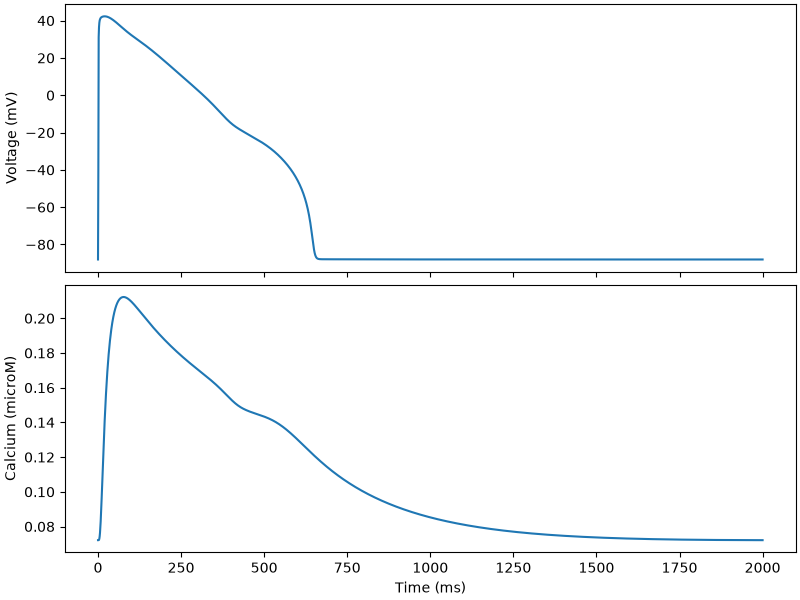

The data file committed next to this chart (first rows):
time, v, nai, nass, ki, kss, cai, cass, cansr, cajsr, m, hf, hs, j, hsp, jp, mL, hL, hLp, a, iF, iS, ap, iFp
0.0, -88.04, 6.249, 6.249, 145.7, 145.7, 7.214575012181293e-05, 7.077932087307692e-05, 1.344, 1.343, 0.007316, 0.6994, 0.6994, 0.6994, 0.4565, 0.6994, 0.0001869, 0.5137, 0.2934, 0.0009986, 0.9996, 0.8098, 0.0005088, 0.9996
1.0, -40.42, 6.249, 6.249, 145.7, 145.7, 7.214381429520584e-05, 7.078728829495125e-05, 1.344, 1.343, 0.2874, 0.3272, 0.5963, 0.659, 0.4321, 0.6714, 0.3016, 0.5115, 0.2929, 0.005762, 0.9699, 0.8098, 0.002954, 0.9745
2.0, 31.15, 6.253, 6.25, 145.7, 145.7, 7.215537183168652e-05, 0.0001145, 1.344, 1.332, 0.9992, 3.729666386006683e-08, 0.371, 0.528, 0.3689, 0.5769, 1, 0.509, 0.2924, 0.2016, 0.8035, 0.7886, 0.1543, 0.8735
3.0, 36.5, 6.254, 6.252, 145.7, 145.7, 7.234347396791877e-05, 0.0004104, 1.343, 1.266, 0.9995, 3.062574325163183e-09, 0.1883, 0.3917, 0.2942, 0.4702, 1, 0.5064, 0.292, 0.446, 0.6477, 0.7567, 0.3643, 0.7743
4.0, 38.85, 6.254, 6.253, 145.7, 145.7, 7.299947263805429e-05, 0.0009461, 1.343, 1.167, 0.9996, 2.0653526222561614e-09, 0.09142, 0.2875, 0.2313, 0.3804, 1, 0.5039, 0.2915, 0.6085, 0.5217, 0.7259, 0.5122, 0.6817
5.0, 40.03, 6.254, 6.254, 145.7, 145.7, 7.433805442470477e-05, 0.001604, 1.343, 1.067, 0.9997, 1.6957576089651913e-09, 0.04345, 0.2099, 0.1805, 0.3067, 1, 0.5014, 0.291, 0.7098, 0.4202, 0.6962, 0.6079, 0.5985
6.0, 40.71, 6.254, 6.255, 145.7, 145.7, 7.644770552138519e-05, 0.002279, 1.343, 0.9818, 0.9997, 1.5149626592418397e-09, 0.0204, 0.1529, 0.1403, 0.2469, 1, 0.4989, 0.2905, 0.7715, 0.3383, 0.6676, 0.6679, 0.5247
7.0, 41.13, 6.254, 6.255, 145.7, 145.7, 7.93173042141475e-05, 0.002898, 1.343, 0.9117, 0.9997, 1.4107997498801666e-09, 0.009514, 0.1112, 0.1088, 0.1985, 1, 0.4964, 0.29, 0.8086, 0.2724, 0.6403, 0.7051, 0.4596
8.0, 41.43, 6.254, 6.256, 145.7, 145.7, 8.287178709689924e-05, 0.003419, 1.343, 0.8554, 0.9997, 1.3441805006313857e-09, 0.004415, 0.08078, 0.08422, 0.1595, 1, 0.4939, 0.2895, 0.8311, 0.2193, 0.614, 0.7282, 0.4024
9.0, 41.64, 6.254, 6.256, 145.7, 145.7, 8.699972309084138e-05, 0.003823, 1.342, 0.8106, 0.9997, 1.2984098566238115e-09, 0.002042, 0.05864, 0.06513, 0.128, 1, 0.4915, 0.289, 0.8446, 0.1766, 0.5888, 0.7426, 0.3522
10.0, 41.79, 6.254, 6.256, 145.7, 145.7, 9.157397691038955e-05, 0.004107, 1.342, 0.775, 0.9997, 1.2652571347145042e-09, 0.0009422, 0.04254, 0.05033, 0.1028, 1, 0.489, 0.2886, 0.853, 0.1421, 0.5646, 0.7518, 0.3081
11.0, 41.91, 6.254, 6.256, 145.7, 145.7, 9.646700781877405e-05, 0.004281, 1.342, 0.7466, 0.9997, 1.2402465703446489e-09, 0.0004339, 0.03086, 0.03887, 0.08249, 1, 0.4866, 0.2881, 0.8582, 0.1144, 0.5414, 0.7577, 0.2696
12.0, 42.01, 6.254, 6.256, 145.7, 145.7, 0.0001016, 0.00436, 1.342, 0.724, 0.9997, 1.2207902531662664e-09, 0.0001996, 0.02237, 0.03, 0.06618, 1, 0.4841, 0.2876, 0.8615, 0.09211, 0.5192, 0.7616, 0.2358
13.0, 42.09, 6.254, 6.256, 145.7, 145.7, 0.0001068, 0.004362, 1.341, 0.7059, 0.9997, 1.2053406182292842e-09, 9.167521975686752e-05, 0.01622, 0.02315, 0.05309, 1, 0.4817, 0.2871, 0.8636, 0.07415, 0.4979, 0.7642, 0.2062
14.0, 42.15, 6.254, 6.256, 145.7, 145.7, 0.000112, 0.004307, 1.341, 0.6915, 0.9997, 1.1929567779200075e-09, 4.211041612958972e-05, 0.01175, 0.01785, 0.04258, 1, 0.4793, 0.2866, 0.8651, 0.05969, 0.4774, 0.7661, 0.1803
15.0, 42.2, 6.254, 6.256, 145.7, 145.7, 0.0001171, 0.004209, 1.341, 0.68, 0.9997, 1.1830618385929579e-09, 1.932554336765463e-05, 0.008515, 0.01377, 0.03415, 1, 0.4769, 0.2862, 0.8661, 0.04805, 0.4578, 0.7674, 0.1576
16.0, 42.24, 6.254, 6.256, 145.7, 145.7, 0.0001222, 0.004083, 1.341, 0.6709, 0.9997, 1.1753004526676796e-09, 8.907114233867184e-06, 0.006169, 0.01061, 0.02739, 1, 0.4745, 0.2857, 0.8668, 0.03868, 0.439, 0.7684, 0.1378
17.0, 42.27, 6.254, 6.256, 145.7, 145.7, 0.0001271, 0.003937, 1.341, 0.6637, 0.9997, 1.169451078475982e-09, 4.185288662579133e-06, 0.004469, 0.008181, 0.02196, 1, 0.4722, 0.2852, 0.8674, 0.03114, 0.421, 0.7692, 0.1205
18.0, 42.29, 6.254, 6.256, 145.7, 145.7, 0.0001319, 0.003781, 1.341, 0.658, 0.9997, 1.165372016417719e-09, 1.99292491784571e-06, 0.003238, 0.006306, 0.01761, 1, 0.4698, 0.2847, 0.8677, 0.02507, 0.4037, 0.7697, 0.1053
19.0, 42.3, 6.254, 6.256, 145.7, 145.7, 0.0001364, 0.003621, 1.34, 0.6536, 0.9998, 1.1629689308304076e-09, 9.239145214342066e-07, 0.002345, 0.00486, 0.01412, 1, 0.4675, 0.2843, 0.868, 0.02018, 0.3871, 0.7701, 0.09209
20.0, 42.31, 6.254, 6.256, 145.7, 145.7, 0.0001408, 0.00346, 1.34, 0.6502, 0.9998, 1.1621761321986743e-09, 4.3480848310749813e-07, 0.001699, 0.003745, 0.01132, 1, 0.4652, 0.2838, 0.8682, 0.01624, 0.3712, 0.7704, 0.0805
21.0, 42.3, 6.254, 6.256, 145.7, 145.7, 0.000145, 0.003302, 1.34, 0.6476, 0.9998, 1.1629441287429162e-09, 2.465479123250123e-07, 0.001231, 0.002886, 0.009077, 1, 0.4628, 0.2833, 0.8683, 0.01308, 0.356, 0.7705, 0.07038
22.0, 42.29, 6.254, 6.256, 145.7, 145.7, 0.000149, 0.003148, 1.34, 0.6457, 0.9997, 1.165231968016343e-09, 1.6336091989390383e-07, 0.0008919, 0.002225, 0.007278, 1, 0.4605, 0.2829, 0.8683, 0.01053, 0.3413, 0.7705, 0.06152
23.0, 42.27, 6.254, 6.256, 145.7, 145.7, 0.0001528, 0.003001, 1.34, 0.6443, 0.9997, 1.1690046234438514e-09, 9.424997619916794e-08, 0.0006463, 0.001715, 0.005836, 1, 0.4582, 0.2824, 0.8683, 0.008474, 0.3273, 0.7705, 0.05379
24.0, 42.24, 6.254, 6.256, 145.7, 145.7, 0.0001564, 0.00286, 1.34, 0.6434, 0.9997, 1.1742302050773964e-09, 3.839300424278939e-08, 0.0004683, 0.001322, 0.00468, 1, 0.4559, 0.2819, 0.8682, 0.006821, 0.3139, 0.7703, 0.04702
25.0, 42.21, 6.254, 6.256, 145.7, 145.7, 0.0001598, 0.002726, 1.34, 0.6429, 0.9997, 1.1808822643301516e-09, 1.3838456072629303e-08, 0.0003394, 0.001019, 0.003753, 1, 0.4537, 0.2814, 0.868, 0.005491, 0.301, 0.7701, 0.04111
26.0, 42.17, 6.254, 6.256, 145.7, 145.7, 0.0001631, 0.002599, 1.34, 0.6427, 0.9997, 1.1889275732692098e-09, 1.1702967084207642e-08, 0.000246, 0.0007859, 0.00301, 1, 0.4514, 0.281, 0.8678, 0.004421, 0.2886, 0.7697, 0.03595
27.0, 42.12, 6.254, 6.256, 145.7, 145.7, 0.0001661, 0.002479, 1.34, 0.6427, 0.9997, 1.1983594320228585e-09, 8.940965661982008e-09, 0.0001783, 0.0006061, 0.002414, 1, 0.4492, 0.2805, 0.8675, 0.003559, 0.2768, 0.7693, 0.03143
28.0, 42.06, 6.254, 6.256, 145.7, 145.7, 0.000169, 0.002367, 1.34, 0.6429, 0.9997, 1.209139804998479e-09, 2.2209069963210764e-09, 0.0001293, 0.0004676, 0.001936, 1, 0.4469, 0.28, 0.8672, 0.002865, 0.2654, 0.7688, 0.02749
29.0, 42, 6.254, 6.256, 145.7, 145.7, 0.0001718, 0.002261, 1.34, 0.6433, 0.9997, 1.221250354630647e-09, -4.719408627122035e-10, 9.372141968542685e-05, 0.0003608, 0.001553, 1, 0.4447, 0.2796, 0.8668, 0.002306, 0.2545, 0.7682, 0.02404
30.0, 41.94, 6.254, 6.256, 145.7, 145.7, 0.0001744, 0.002161, 1.34, 0.6438, 0.9997, 1.234691761968186e-09, 1.4221244017252136e-09, 6.796435695901816e-05, 0.0002785, 0.001246, 1, 0.4425, 0.2791, 0.8664, 0.001857, 0.244, 0.7675, 0.02102
31.0, 41.87, 6.254, 6.256, 145.7, 145.7, 0.0001768, 0.002067, 1.34, 0.6444, 0.9997, 1.2494309911170356e-09, 2.7292128981714035e-09, 4.930003909435003e-05, 0.000215, 0.001, 1, 0.4403, 0.2786, 0.8659, 0.001495, 0.234, 0.7668, 0.01839
32.0, 41.79, 6.254, 6.256, 145.7, 145.7, 0.0001792, 0.001979, 1.34, 0.6451, 0.9997, 1.265468798803475e-09, 2.2923561261755963e-09, 3.577741097324273e-05, 0.0001661, 0.0008027, 1, 0.4381, 0.2782, 0.8653, 0.001203, 0.2244, 0.766, 0.01609
33.0, 41.7, 6.254, 6.255, 145.7, 145.7, 0.0001813, 0.001897, 1.34, 0.6459, 0.9997, 1.2827948975188957e-09, 1.2242964062106183e-09, 2.5962944411675504e-05, 0.0001283, 0.0006443, 1, 0.4359, 0.2777, 0.8648, 0.0009689, 0.2152, 0.7651, 0.01407
34.0, 41.62, 6.254, 6.255, 145.7, 145.7, 0.0001834, 0.001819, 1.34, 0.6468, 0.9997, 1.3014035155421029e-09, 8.091140196835313e-10, 1.8827968490368802e-05, 9.916552585324156e-05, 0.0005172, 1, 0.4337, 0.2772, 0.8641, 0.00078, 0.2064, 0.7641, 0.01232
35.0, 41.52, 6.254, 6.255, 145.7, 145.7, 0.0001854, 0.001746, 1.34, 0.6477, 0.9997, 1.3212930832364012e-09, 1.0490321749013011e-09, 1.3646035824042676e-05, 7.664359879565987e-05, 0.0004152, 1, 0.4315, 0.2768, 0.8635, 0.0006279, 0.1979, 0.7631, 0.01078
36.0, 41.43, 6.254, 6.255, 145.7, 145.7, 0.0001872, 0.001677, 1.341, 0.6487, 0.9997, 1.342463501873935e-09, 1.3549381712115628e-09, 9.891380528868805e-06, 5.925991008703938e-05, 0.0003334, 1, 0.4294, 0.2763, 0.8628, 0.0005055, 0.1898, 0.762, 0.009433
37.0, 41.33, 6.254, 6.255, 145.7, 145.7, 0.000189, 0.001613, 1.341, 0.6497, 0.9997, 1.364917172713613e-09, 1.4353957926314099e-09, 7.174572229408885e-06, 4.584249974762418e-05, 0.0002678, 1, 0.4272, 0.2759, 0.862, 0.000407, 0.182, 0.7609, 0.008258
38.0, 41.22, 6.254, 6.255, 145.7, 145.7, 0.0001906, 0.001552, 1.341, 0.6507, 0.9997, 1.3886592645813142e-09, 1.29029267819611e-09, 5.219764805732324e-06, 3.5503657620026036e-05, 0.0002151, 1, 0.4251, 0.2754, 0.8612, 0.0003277, 0.1745, 0.7597, 0.00723
39.0, 41.11, 6.254, 6.255, 145.7, 145.7, 0.0001921, 0.001495, 1.341, 0.6517, 0.9997, 1.4136963442788035e-09, 1.096895969667377e-09, 3.8134635453024282e-06, 2.7533666546369198e-05, 0.0001729, 1, 0.423, 0.2749, 0.8604, 0.000264, 0.1674, 0.7584, 0.006331
40.0, 41, 6.254, 6.255, 145.7, 145.7, 0.0001936, 0.001441, 1.341, 0.6528, 0.9997, 1.4400391998454883e-09, 1.027737115875592e-09, 2.7965416040802394e-06, 2.137830137599092e-05, 0.0001391, 1, 0.4209, 0.2745, 0.8596, 0.0002127, 0.1605, 0.7571, 0.005545
41.0, 40.88, 6.254, 6.255, 145.7, 145.7, 0.000195, 0.00139, 1.341, 0.6539, 0.9997, 1.4676968909184282e-09, 1.1434343445937094e-09, 2.0523779753855506e-06, 1.6607918554904e-05, 0.0001119, 1, 0.4188, 0.274, 0.8587, 0.0001715, 0.1539, 0.7558, 0.004858
42.0, 40.77, 6.254, 6.255, 145.7, 145.7, 0.0001963, 0.001342, 1.341, 0.6549, 0.9997, 1.4966834417126184e-09, 1.3648676175639736e-09, 1.4978011100645777e-06, 1.2892571639096303e-05, 9.000023615880187e-05, 1, 0.4167, 0.2736, 0.8577, 0.0001381, 0.1476, 0.7544, 0.004256
43.0, 40.64, 6.254, 6.255, 145.7, 145.7, 0.0001975, 0.001296, 1.341, 0.656, 0.9997, 1.5270160892878588e-09, 1.5164667223415284e-09, 1.0883289786967228e-06, 1.0004973812241212e-05, 7.238573386274095e-05, 1, 0.4146, 0.2731, 0.8568, 0.0001113, 0.1416, 0.7529, 0.003729
44.0, 40.52, 6.254, 6.255, 145.7, 145.7, 0.0001986, 0.001253, 1.341, 0.6572, 0.9997, 1.5587041654712502e-09, 1.5590957514020848e-09, 7.902002391528112e-07, 7.767318491819139e-06, 5.823087746794562e-05, 1, 0.4126, 0.2727, 0.8558, 8.967340451668522e-05, 0.1358, 0.7514, 0.003269
45.0, 40.39, 6.254, 6.255, 145.7, 145.7, 0.0001997, 0.001213, 1.341, 0.6583, 0.9997, 1.591772979509716e-09, 1.492791225555003e-09, 5.771311722944153e-07, 6.039629072929151e-06, 4.6870377327137245e-05, 1, 0.4105, 0.2722, 0.8548, 7.229136871075041e-05, 0.1302, 0.7499, 0.002866
46.0, 40.26, 6.254, 6.255, 145.7, 145.7, 0.0002007, 0.001174, 1.342, 0.6594, 0.9997, 1.6262384163407647e-09, 1.4511888790627301e-09, 4.2654037358533183e-07, 4.7072246817293865e-06, 3.7755033512586295e-05, 1, 0.4084, 0.2718, 0.8537, 5.8322194430536777e-05, 0.1249, 0.7483, 0.002513
47.0, 40.13, 6.254, 6.255, 145.7, 145.7, 0.0002017, 0.001138, 1.342, 0.6605, 0.9997, 1.662119068238756e-09, 1.4201174287237771e-09, 3.220773815647958e-07, 3.682913526821759e-06, 3.044882874890037e-05, 1, 0.4064, 0.2713, 0.8526, 4.71090928975184e-05, 0.1197, 0.7466, 0.002204
48.0, 39.99, 6.254, 6.255, 145.7, 145.7, 0.0002026, 0.001103, 1.342, 0.6616, 0.9997, 1.6994351393568753e-09, 1.509754883342669e-09, 2.4391248957211823e-07, 2.884254331198522e-06, 2.4566037697274672e-05, 1, 0.4044, 0.2709, 0.8515, 3.807406472924253e-05, 0.1148, 0.745, 0.001933
49.0, 39.85, 6.254, 6.255, 145.7, 145.7, 0.0002034, 0.001071, 1.342, 0.6628, 0.9997, 1.738210806957196e-09, 1.6235668090741097e-09, 1.853480945806131e-07, 2.26143010298893e-06, 1.9829243094710587e-05, 1, 0.4024, 0.2704, 0.8504, 3.07957840759892e-05, 0.1101, 0.7433, 0.001696
50.0, 39.71, 6.254, 6.255, 145.7, 145.7, 0.0002042, 0.00104, 1.342, 0.6639, 0.9997, 1.7784678938977276e-09, 1.757125729672278e-09, 1.3752074298107381e-07, 1.768572438804827e-06, 1.599859056412667e-05, 1, 0.4004, 0.27, 0.8492, 2.491138109871928e-05, 0.1056, 0.7415, 0.001489
51.0, 39.57, 6.254, 6.255, 145.7, 145.7, 0.0002049, 0.00101, 1.342, 0.665, 0.9997, 1.82022901743936e-09, 1.8317805121953893e-09, 1.0035813905197356e-07, 1.3804767150388173e-06, 1.2903035335054762e-05, 1, 0.3984, 0.2695, 0.848, 2.0157952159321772e-05, 0.1013, 0.7397, 0.001307
52.0, 39.43, 6.254, 6.255, 145.7, 145.7, 0.0002056, 0.000982, 1.342, 0.6662, 0.9997, 1.863516437074886e-09, 1.8673008226915852e-09, 7.081162883893808e-08, 1.0741298967055978e-06, 1.0401103057911655e-05, 1, 0.3964, 0.2691, 0.8468, 1.6318988205493135e-05, 0.09715, 0.7379, 0.001147
53.0, 39.29, 6.254, 6.255, 145.7, 145.7, 0.0002062, 0.0009554, 1.342, 0.6673, 0.9997, 1.9083519199275797e-09, 1.8721454774891947e-09, 5.0540023304869596e-08, 8.367411467954986e-07, 8.386332641783144e-06, 1, 0.3944, 0.2686, 0.8456, 1.3229281207403034e-05, 0.09318, 0.7361, 0.001008
54.0, 39.14, 6.254, 6.255, 145.7, 145.7, 0.0002068, 0.00093, 1.342, 0.6684, 0.9997, 1.954760474552552e-09, 1.8602398093577641e-09, 3.713905273855003e-08, 6.538187426652785e-07, 6.767445400060098e-06, 1, 0.3924, 0.2682, 0.8443, 1.0748911285385862e-05, 0.08937, 0.7342, 0.0008852
55.0, 38.99, 6.254, 6.255, 145.7, 145.7, 0.0002074, 0.0009059, 1.343, 0.6696, 0.9997, 2.0027655545904904e-09, 1.879938954692286e-09, 2.950033485947336e-08, 5.147492888682331e-07, 5.47055796730725e-06, 1, 0.3905, 0.2677, 0.843, 8.76415062818799e-06, 0.08571, 0.7323, 0.0007778
56.0, 38.84, 6.254, 6.255, 145.7, 145.7, 0.0002079, 0.000883, 1.343, 0.6707, 0.9996, 2.052389296107378e-09, 1.87019884713694e-09, 2.9058045791425276e-08, 4.158339486982122e-07, 4.449548810043246e-06, 1, 0.3885, 0.2673, 0.8417, 7.2021087599817046e-06, 0.08221, 0.7303, 0.0006837
57.0, 38.69, 6.254, 6.255, 145.7, 145.7, 0.0002084, 0.0008611, 1.343, 0.6718, 0.9996, 2.1036568298455942e-09, 1.9089095300484483e-09, 2.882842560951358e-08, 3.3888792855181315e-07, 3.627190026528054e-06, 1, 0.3866, 0.2668, 0.8404, 5.9479449832683964e-06, 0.07885, 0.7284, 0.0006012
58.0, 38.54, 6.254, 6.255, 145.7, 145.7, 0.0002088, 0.0008402, 1.343, 0.673, 0.9996, 2.1565895025430983e-09, 1.9945890015531986e-09, 2.7990493183084583e-08, 2.784819697410765e-07, 2.9651497468037543e-06, 1, 0.3847, 0.2664, 0.839, 4.94260031898777e-06, 0.07562, 0.7264, 0.0005288
59.0, 38.39, 6.254, 6.255, 145.7, 145.7, 0.0002092, 0.0008204, 1.343, 0.6741, 0.9996, 2.2112056124979915e-09, 2.084936008954263e-09, 2.941340386774441e-08, 2.3658391988095343e-07, 2.4478652111184224e-06, 1, 0.3827, 0.2659, 0.8377, 4.159777797035501e-06, 0.07253, 0.7244, 0.0004653
... 1,941 more rows
